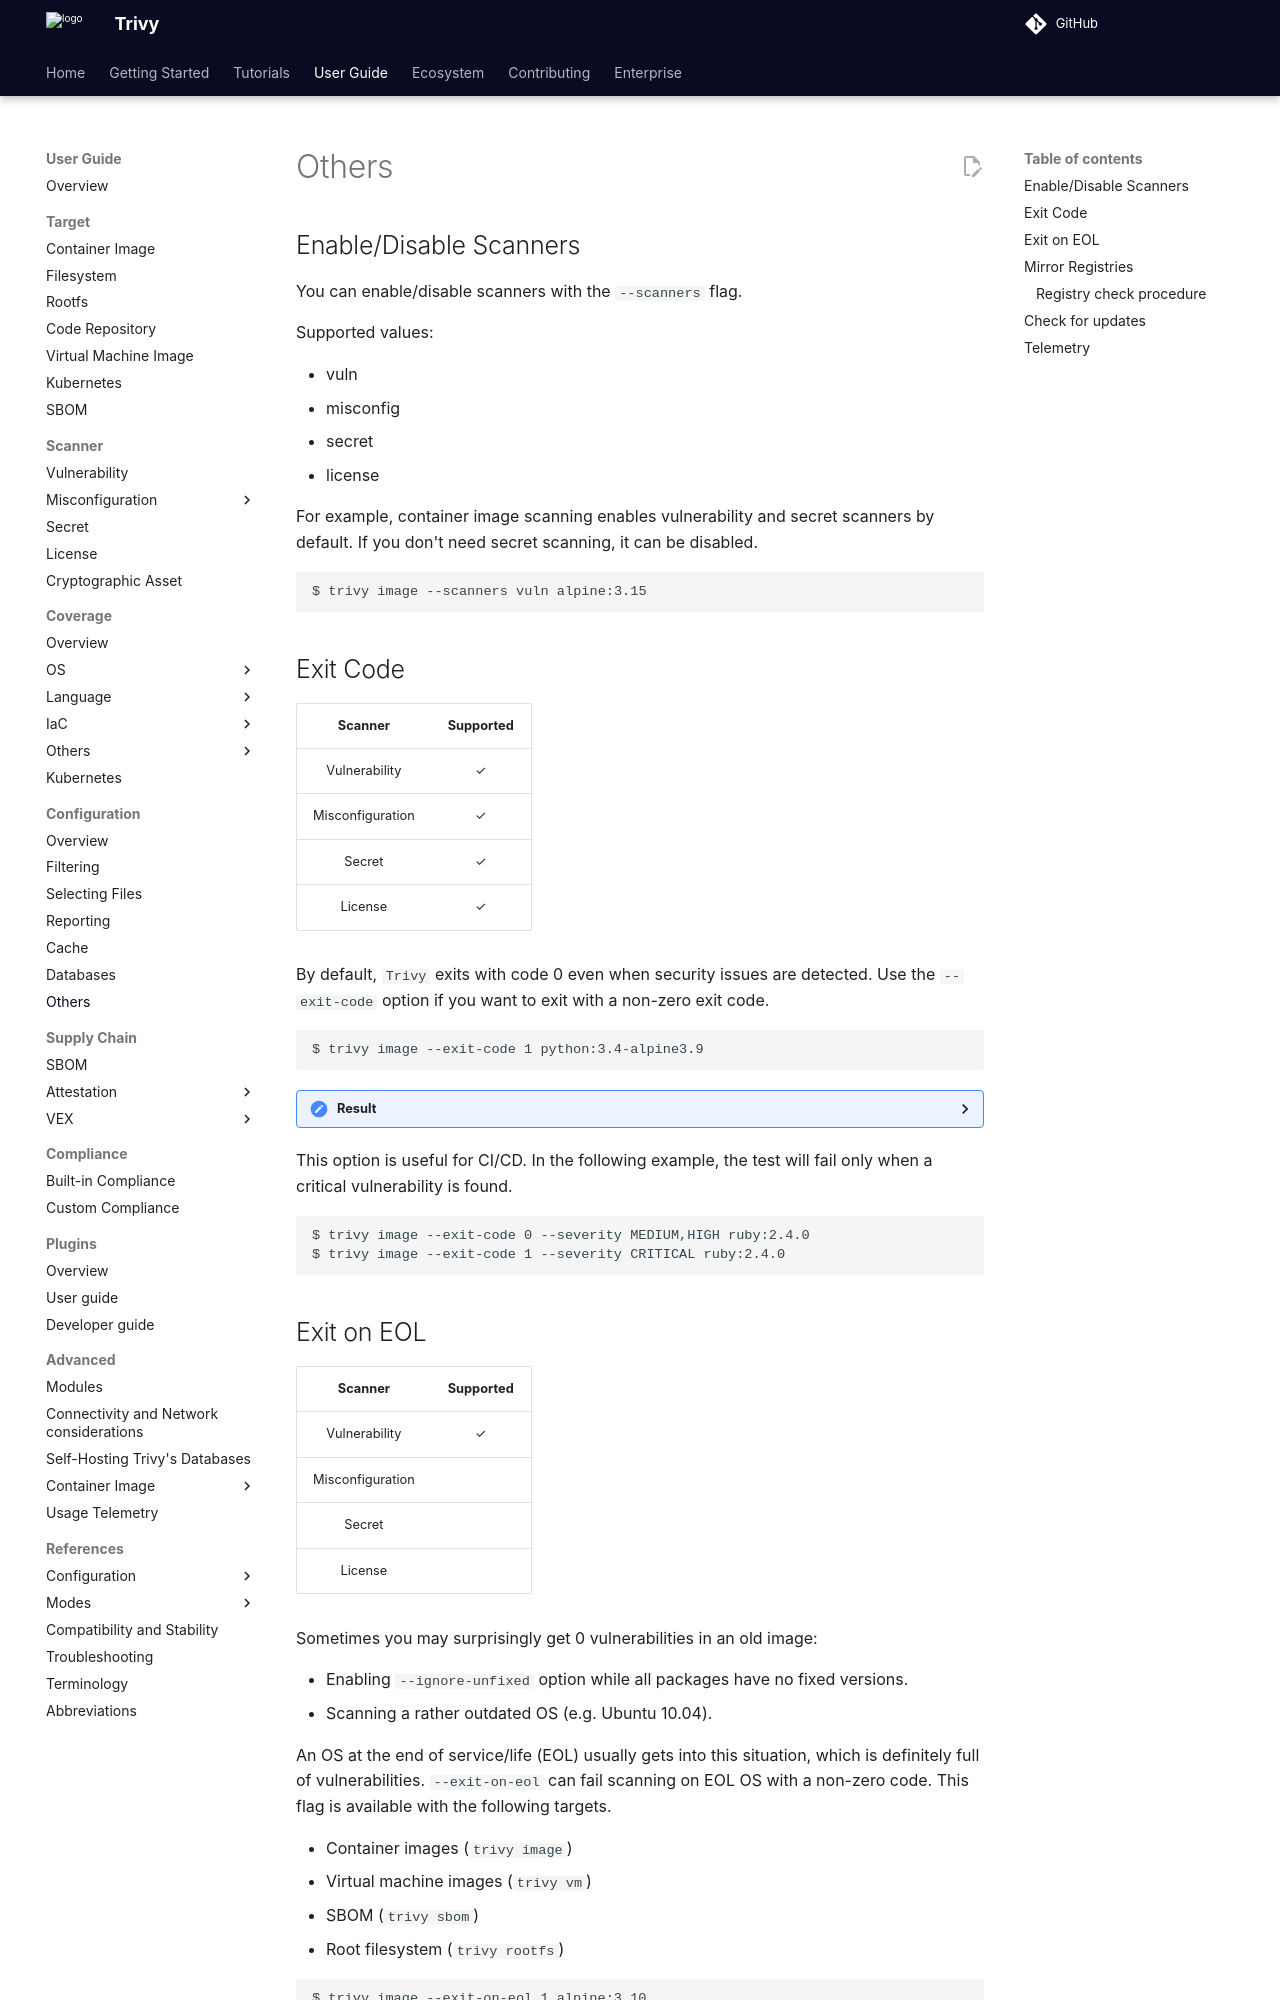

repository: aquasecurity/trivy · page: v0.76/guide/configuration/others/index.html · generator: mkdocs

# Others

## Enable/Disable Scanners
You can enable/disable scanners with the `--scanners` flag.

Supported values:

- vuln
- misconfig
- secret
- license
- crypto[^1]
 
For example, container image scanning enables vulnerability and secret scanners by default.
If you don't need secret scanning, it can be disabled.

``` shell
$ trivy image --scanners vuln alpine:3.15
```

## Exit Code
|     Scanner      | Supported |
|:----------------:|:---------:|
|  Vulnerability   |     ✓     |
| Misconfiguration |     ✓     |
|      Secret      |     ✓     |
|     License      |     ✓     |
|      Crypto      |   ✓[^1]   |

By default, `Trivy` exits with code 0 even when security issues are detected.
Use the `--exit-code` option if you want to exit with a non-zero exit code.

```
$ trivy image --exit-code 1 python:3.4-alpine3.9
```

<details>
<summary>Result</summary>

```
2019-05-16T12:51:43.500+0900    INFO    Updating vulnerability database...
2019-05-16T12:52:00.387+0900    INFO    Detecting Alpine vulnerabilities...

python:3.4-alpine3.9 (alpine 3.9.2)
===================================
Total: 1 (UNKNOWN: 0, LOW: 0, MEDIUM: 1, HIGH: 0, CRITICAL: 0)

+---------+------------------+----------+-------------------+---------------+--------------------------------+
| LIBRARY | VULNERABILITY ID | SEVERITY | INSTALLED VERSION | FIXED VERSION |             TITLE              |
+---------+------------------+----------+-------------------+---------------+--------------------------------+
| openssl | CVE-2019-1543    | MEDIUM   | 1.1.1a-r1         | 1.1.1b-r1     | openssl: ChaCha20-Poly1305     |
|         |                  |          |                   |               | with long nonces               |
+---------+------------------+----------+-------------------+---------------+--------------------------------+
```

</details>

This option is useful for CI/CD. In the following example, the test will fail only when a critical vulnerability is found.

```
$ trivy image --exit-code 0 --severity MEDIUM,HIGH ruby:2.4.0
$ trivy image --exit-code 1 --severity CRITICAL ruby:2.4.0
```
